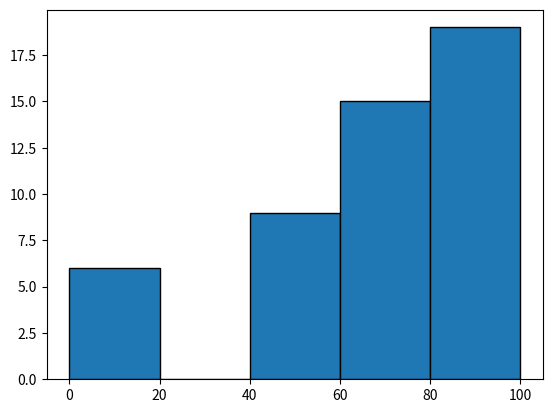

This chart was generated by the following Python code:
import matplotlib.pyplot as plt

data = [96, 82, 75, 91, 67, 88, 59, 3, 84, 62, 
        90, 77, 68, 94, 56, 7, 7, 91, 70, 85, 
        92, 66, 74, 0, 97, 94, 60, 76, 83, 
        93, 78, 71, 58, 86, 72, 3, 69, 65, 98, 
        57, 99, 55, 81, 53, 52, 54, 1, 50, 100]


plt.hist(data, bins=5, edgecolor="black")
